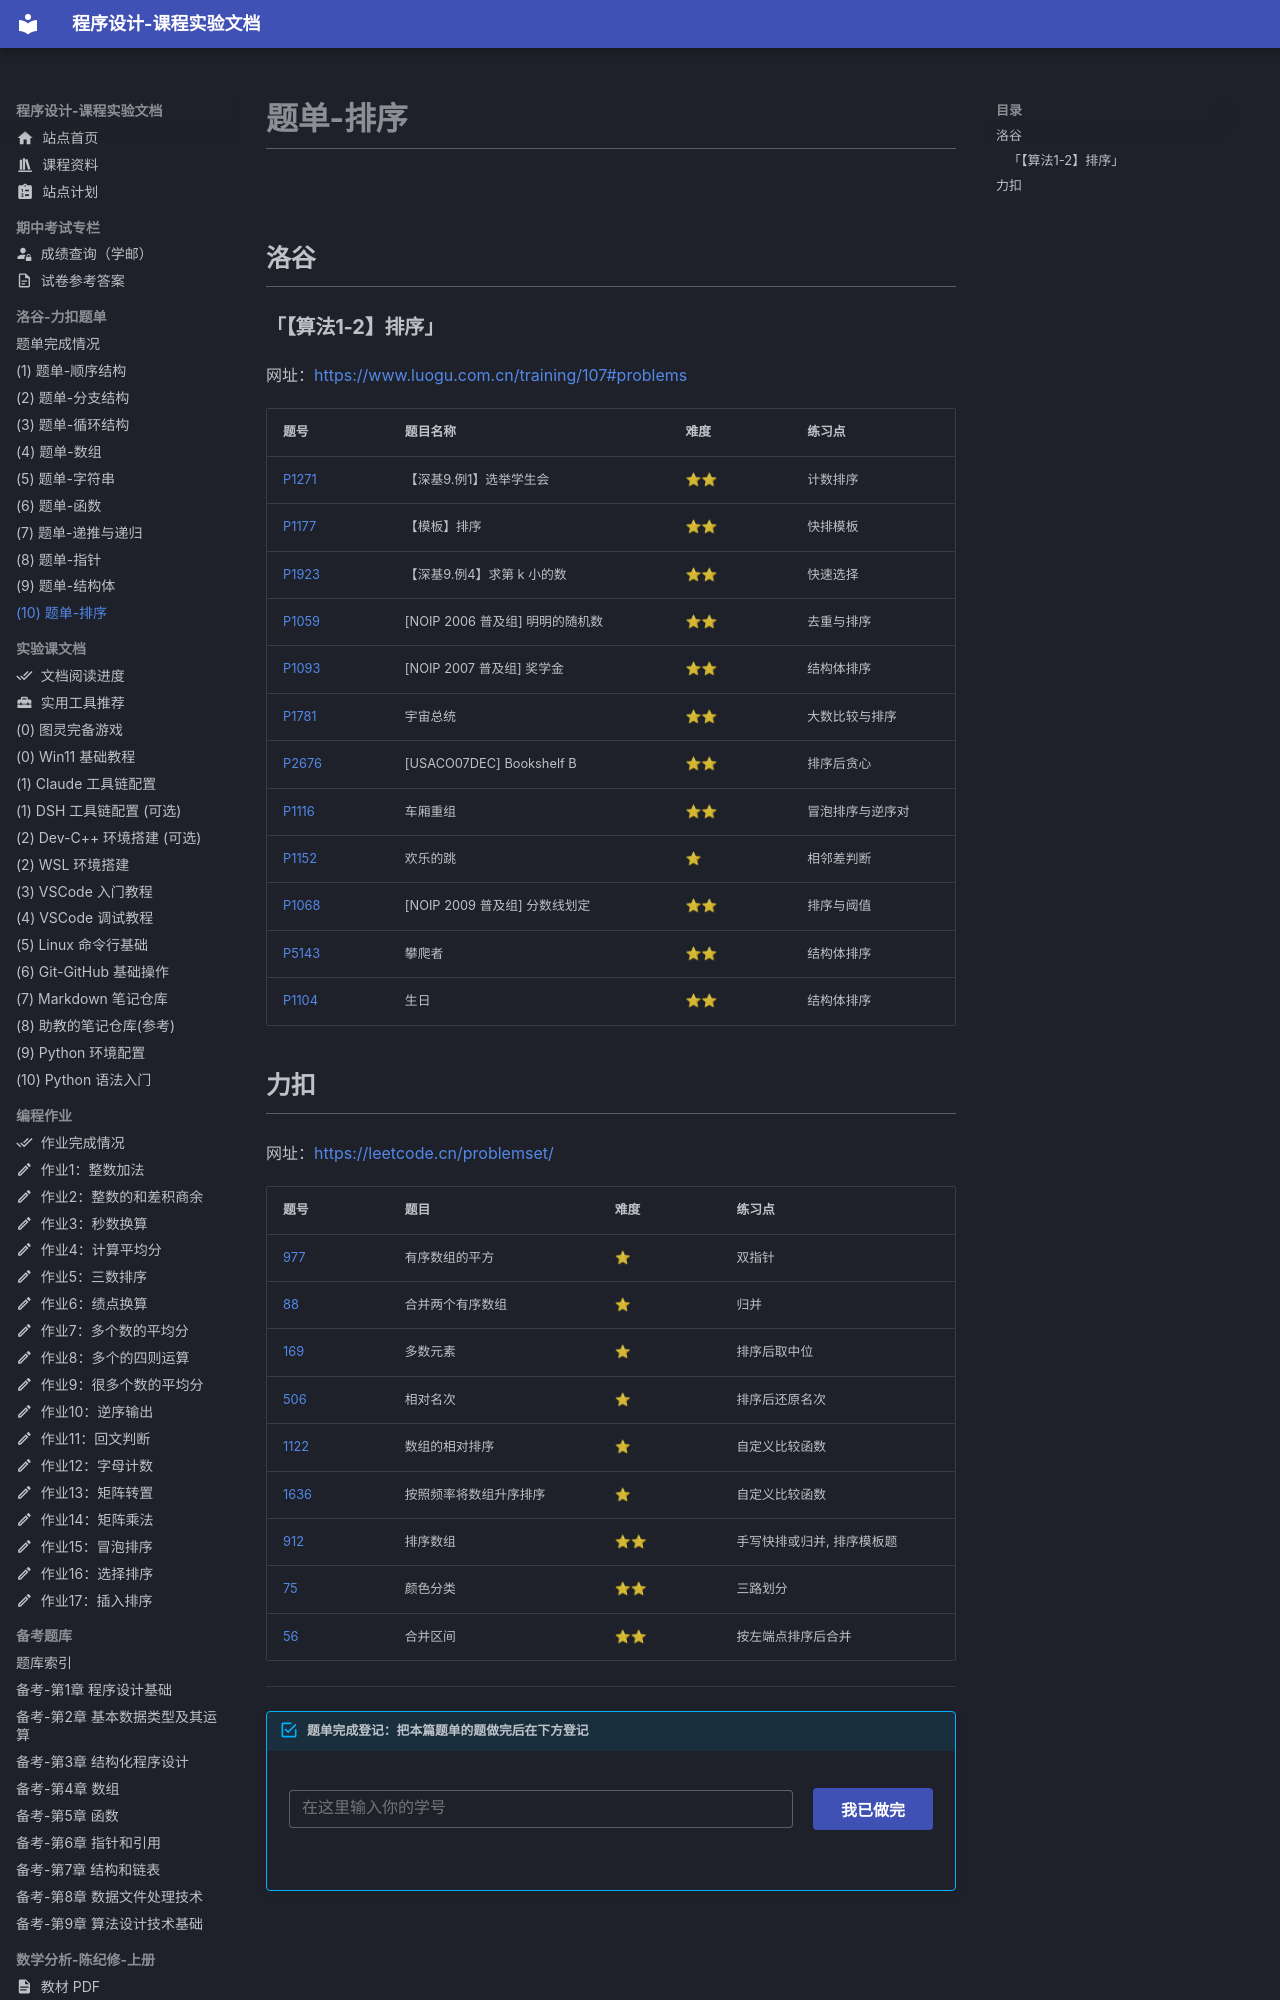

repository: EthanCaol/Mind-City-Course · page: coding/10-sorting/index.html · generator: mkdocs

# 题单-排序

## 洛谷

### 「【算法1-2】排序」

网址：<https://www.luogu.com.cn/training/107#problems>

| 题号                                            | 题目名称                        | 难度 | 练习点           |
| ----------------------------------------------- | ------------------------------- | ---- | ---------------- |
| [P1271](https://www.luogu.com.cn/problem/P1271) | 【深基9.例1】选举学生会         | ⭐⭐   | 计数排序         |
| [P1177](https://www.luogu.com.cn/problem/P1177) | 【模板】排序                    | ⭐⭐   | 快排模板         |
| [P1923](https://www.luogu.com.cn/problem/P1923) | 【深基9.例4】求第 k 小的数      | ⭐⭐   | 快速选择         |
| [P1059](https://www.luogu.com.cn/problem/P1059) | [NOIP 2006 普及组] 明明的随机数 | ⭐⭐   | 去重与排序       |
| [P1093](https://www.luogu.com.cn/problem/P1093) | [NOIP 2007 普及组] 奖学金       | ⭐⭐   | 结构体排序       |
| [P1781](https://www.luogu.com.cn/problem/P1781) | 宇宙总统                        | ⭐⭐   | 大数比较与排序   |
| [P2676](https://www.luogu.com.cn/problem/P2676) | [USACO07DEC] Bookshelf B        | ⭐⭐   | 排序后贪心       |
| [P1116](https://www.luogu.com.cn/problem/P1116) | 车厢重组                        | ⭐⭐   | 冒泡排序与逆序对 |
| [P1152](https://www.luogu.com.cn/problem/P1152) | 欢乐的跳                        | ⭐    | 相邻差判断       |
| [P1068](https://www.luogu.com.cn/problem/P1068) | [NOIP 2009 普及组] 分数线划定   | ⭐⭐   | 排序与阈值       |
| [P5143](https://www.luogu.com.cn/problem/P5143) | 攀爬者                          | ⭐⭐   | 结构体排序       |
| [P1104](https://www.luogu.com.cn/problem/P1104) | 生日                            | ⭐⭐   | 结构体排序       |
